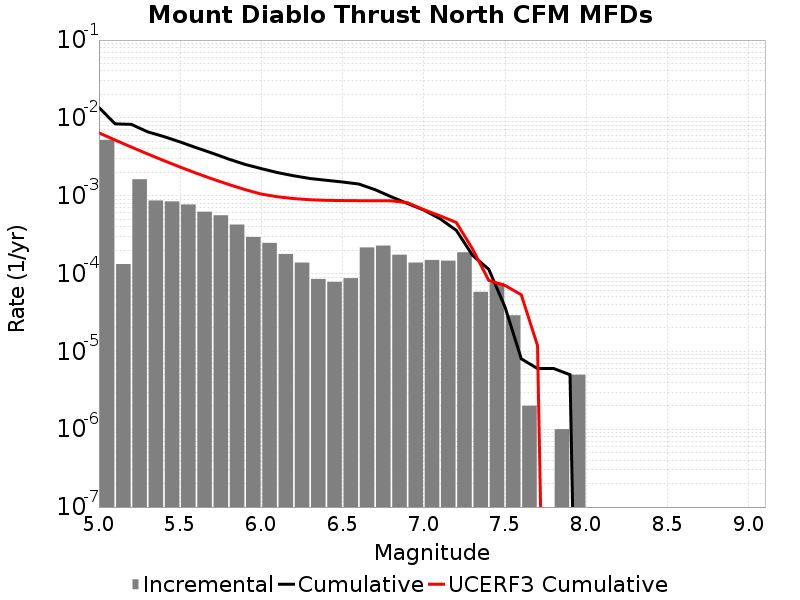

The table this chart was drawn from, first rows:
Magnitude, Incremental Rate, Cumulative Rate, UCERF3 Cumulative Rate
5.05, 0.005218, 0.0136, 0.006418
5.15, 1.3239708E-4, 0.008381, 0.00519
5.25, 0.001629, 0.008249, 0.004214
5.35, 8.686051E-4, 0.00662, 0.003439
5.45, 8.4553595E-4, 0.005751, 0.002823
5.55, 7.723163E-4, 0.004906, 0.002334
5.65, 6.2286813E-4, 0.004133, 0.001946
5.75, 5.6068157E-4, 0.003511, 0.001637
5.85, 4.2627848E-4, 0.00295, 0.001392
5.95, 2.948844E-4, 0.002524, 0.001197
6.05, 2.4774304E-4, 0.002229, 0.001049
6.15, 1.7853547E-4, 0.001981, 9.693213E-4
6.25, 1.3841514E-4, 0.001802, 9.1870455E-4
6.35, 8.52557E-5, 0.001664, 8.8738254E-4
6.45, 7.823464E-5, 0.001579, 8.720544E-4
6.55, 8.726172E-5, 0.001501, 8.670834E-4
6.65, 2.1664977E-4, 0.001413, 8.6309266E-4
6.75, 2.2868588E-4, 0.001197, 8.629796E-4
6.85, 1.7452343E-4, 9.6790295E-4, 8.601771E-4
6.95, 1.3841514E-4, 7.933795E-4, 8.1243116E-4
7.05, 1.4944823E-4, 6.5496436E-4, 6.618625E-4
7.15, 1.464392E-4, 5.0551613E-4, 5.518123E-4
7.25, 1.8756253E-4, 3.5907695E-4, 4.534448E-4
7.35, 5.8174475E-5, 1.715144E-4, 2.0705647E-4
7.45, 7.622862E-5, 1.1333993E-4, 8.1557635E-5
7.55, 2.9087238E-5, 3.7111306E-5, 7.030961E-5
7.65, 2.0060165E-6, 8.024066E-6, 5.340164E-5
7.75, 0.0, 6.018049E-6, 1.1852772E-5
7.85, 1.0030083E-6, 6.018049E-6, 0.0
7.95, 5.015041E-6, 5.015041E-6, 0.0
8.05, 0.0, 0.0, 0.0
8.15, 0.0, 0.0, 0.0
8.25, 0.0, 0.0, 0.0
8.35, 0.0, 0.0, 0.0
8.45, 0.0, 0.0, 0.0
8.55, 0.0, 0.0, 0.0
8.65, 0.0, 0.0, 0.0
8.75, 0.0, 0.0, 0.0
8.85, 0.0, 0.0, 0.0
8.95, 0.0, 0.0, 0.0
9.05, 0.0, 0.0, 0.0
